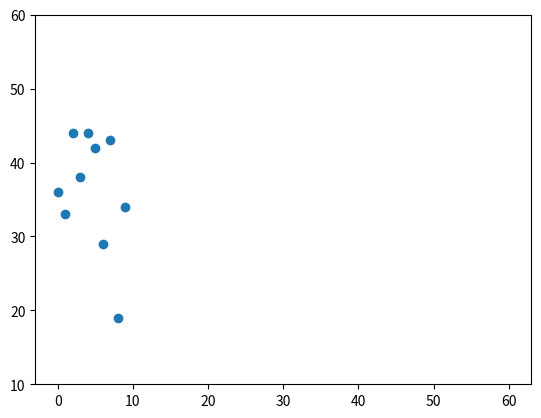

Write Python code to recreate this figure.
import random
import matplotlib.pyplot as plt

dice_faces = [1, 2, 3, 4, 5, 6]

number_of_rolls = 10
number_of_dice = 10

all_totals = []
for i in range(number_of_rolls):
    # round_results = []
    round_total = 0
    for m in range(number_of_dice):
        dice_result = random.choice(dice_faces)
        # round_results.append(dice_result)
        round_total = round_total + dice_result
    all_totals.append(round_total)

fig, ax = plt.subplots()
ax.scatter(x=range(number_of_rolls), y=all_totals)
ax.set_ylim([number_of_rolls * min(dice_faces), number_of_rolls * max(dice_faces)])
plt.show()

plt.hist(all_totals, bins=len(all_totals), range=(number_of_rolls * min(dice_faces), number_of_rolls * max(dice_faces)))
plt.show()